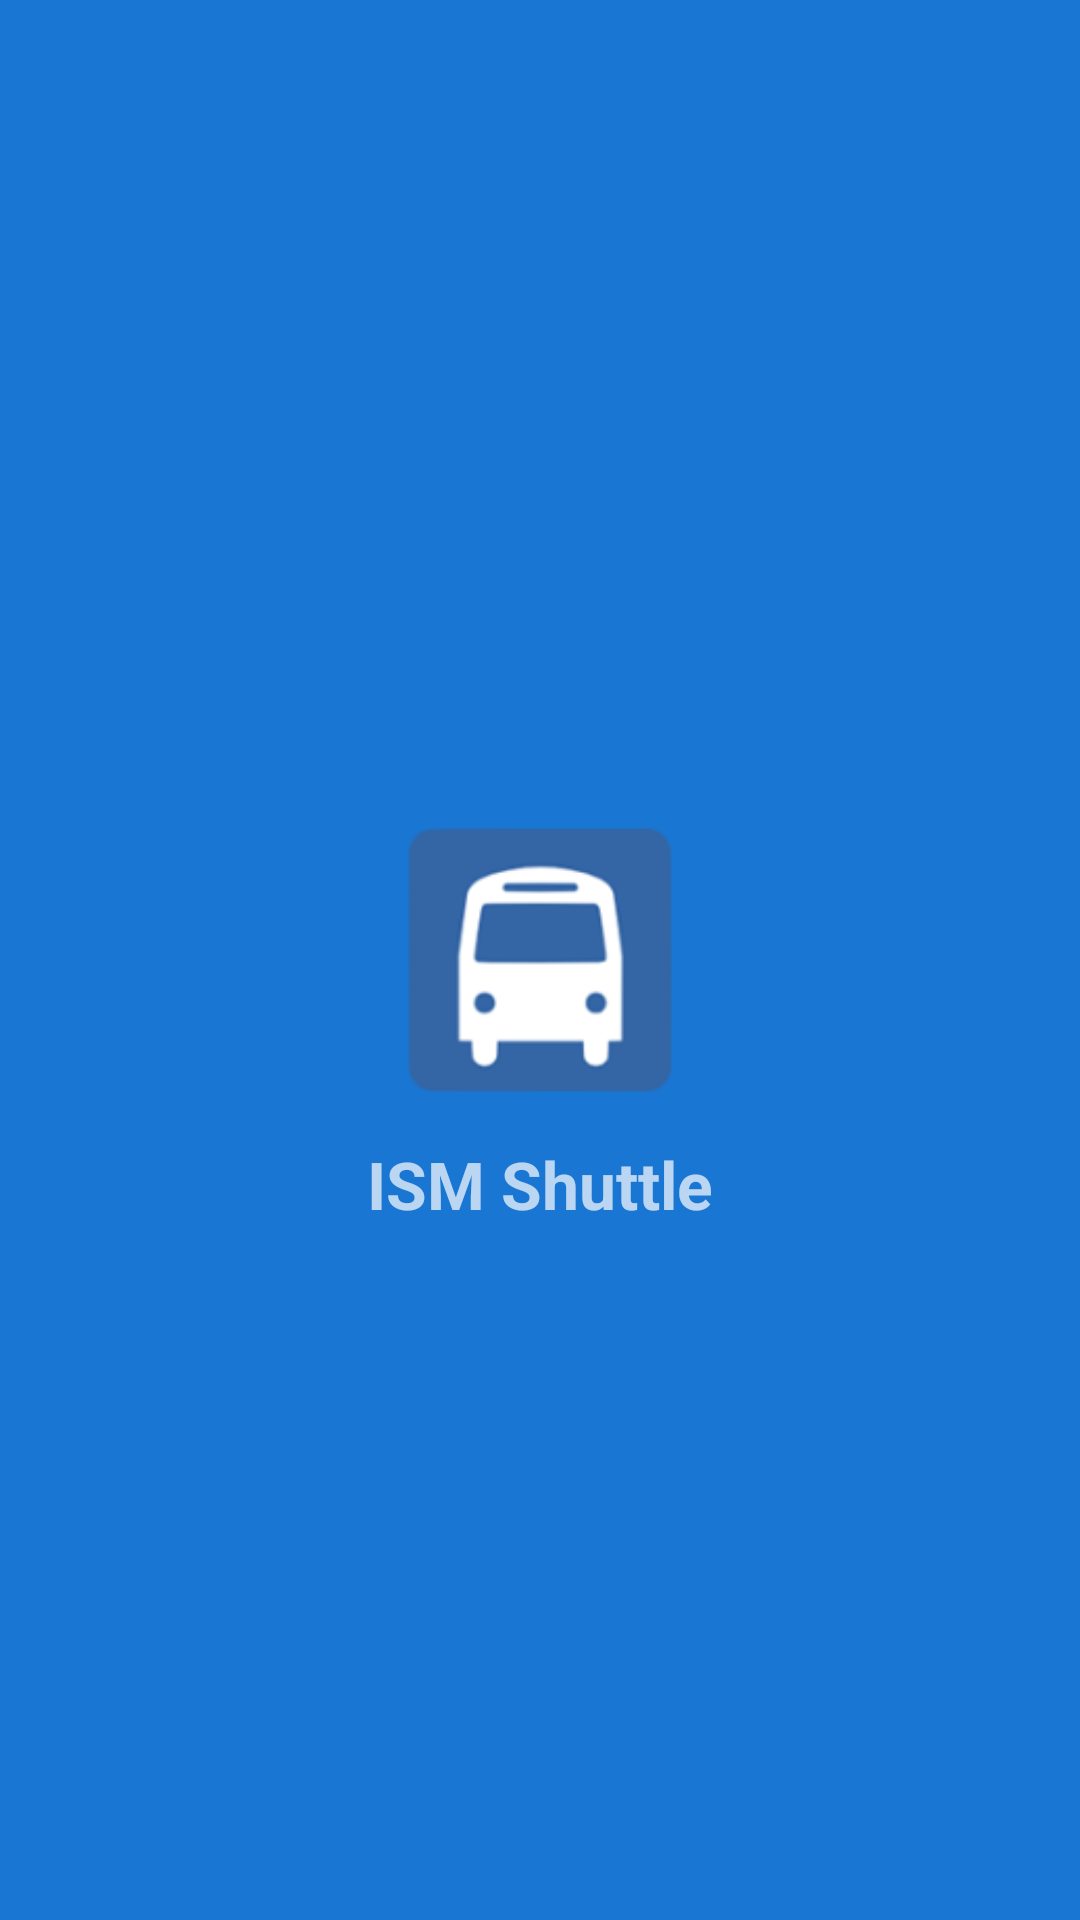

Reconstruct the res/layout file that produces this screen, plus the resources it refers to.
<!-- AndroidManifest.xml: application theme AppTheme -->
<!-- res/layout/activity_sp.xml -->
<RelativeLayout xmlns:android="http://schemas.android.com/apk/res/android"
    xmlns:tools="http://schemas.android.com/tools"
    android:layout_width="fill_parent"
    android:layout_height="fill_parent"
    android:background="@color/primaryColorDark"
    tools:context="com.randomsegment.apn.ismshuttle.Sp">


    <ImageView
        android:layout_width="100dp"
        android:layout_height="100dp"
        android:id="@+id/imageView"
        android:src="@drawable/ic_launcher"
        android:layout_centerVertical="true"
        android:layout_centerHorizontal="true" />

    <TextView
        android:layout_width="wrap_content"
        android:layout_height="wrap_content"
        android:layout_below="@+id/imageView"
        android:layout_marginTop="10dp"
        android:id="@+id/textview"
        android:textAppearance="?android:attr/textAppearanceLarge"
        android:textStyle="bold"
        android:layout_centerVertical="true"
        android:layout_centerHorizontal="true"
        android:hint="ISM Shuttle"/>

</RelativeLayout>
<!-- resources referenced by this layout -->
<resources>
  <color name="primaryColorDark">#1976D2</color>
  <!-- drawable ic_launcher: png bitmap (drawable-hdpi, 2693 bytes) -->
  <style name="AppTheme" parent="AppTheme.Base">
          
      </style>
  <style name="AppTheme.Base" parent="Theme.AppCompat.NoActionBar">
          <item name="colorPrimary">@color/primaryColor</item>
          <item name="colorPrimaryDark">@color/primaryColorDark</item>
          <item name="colorAccent">@color/accentColor</item>
      </style>
  <color name="primaryColor">#2196F3</color>
  <color name="accentColor">#FF5252</color>
</resources>
